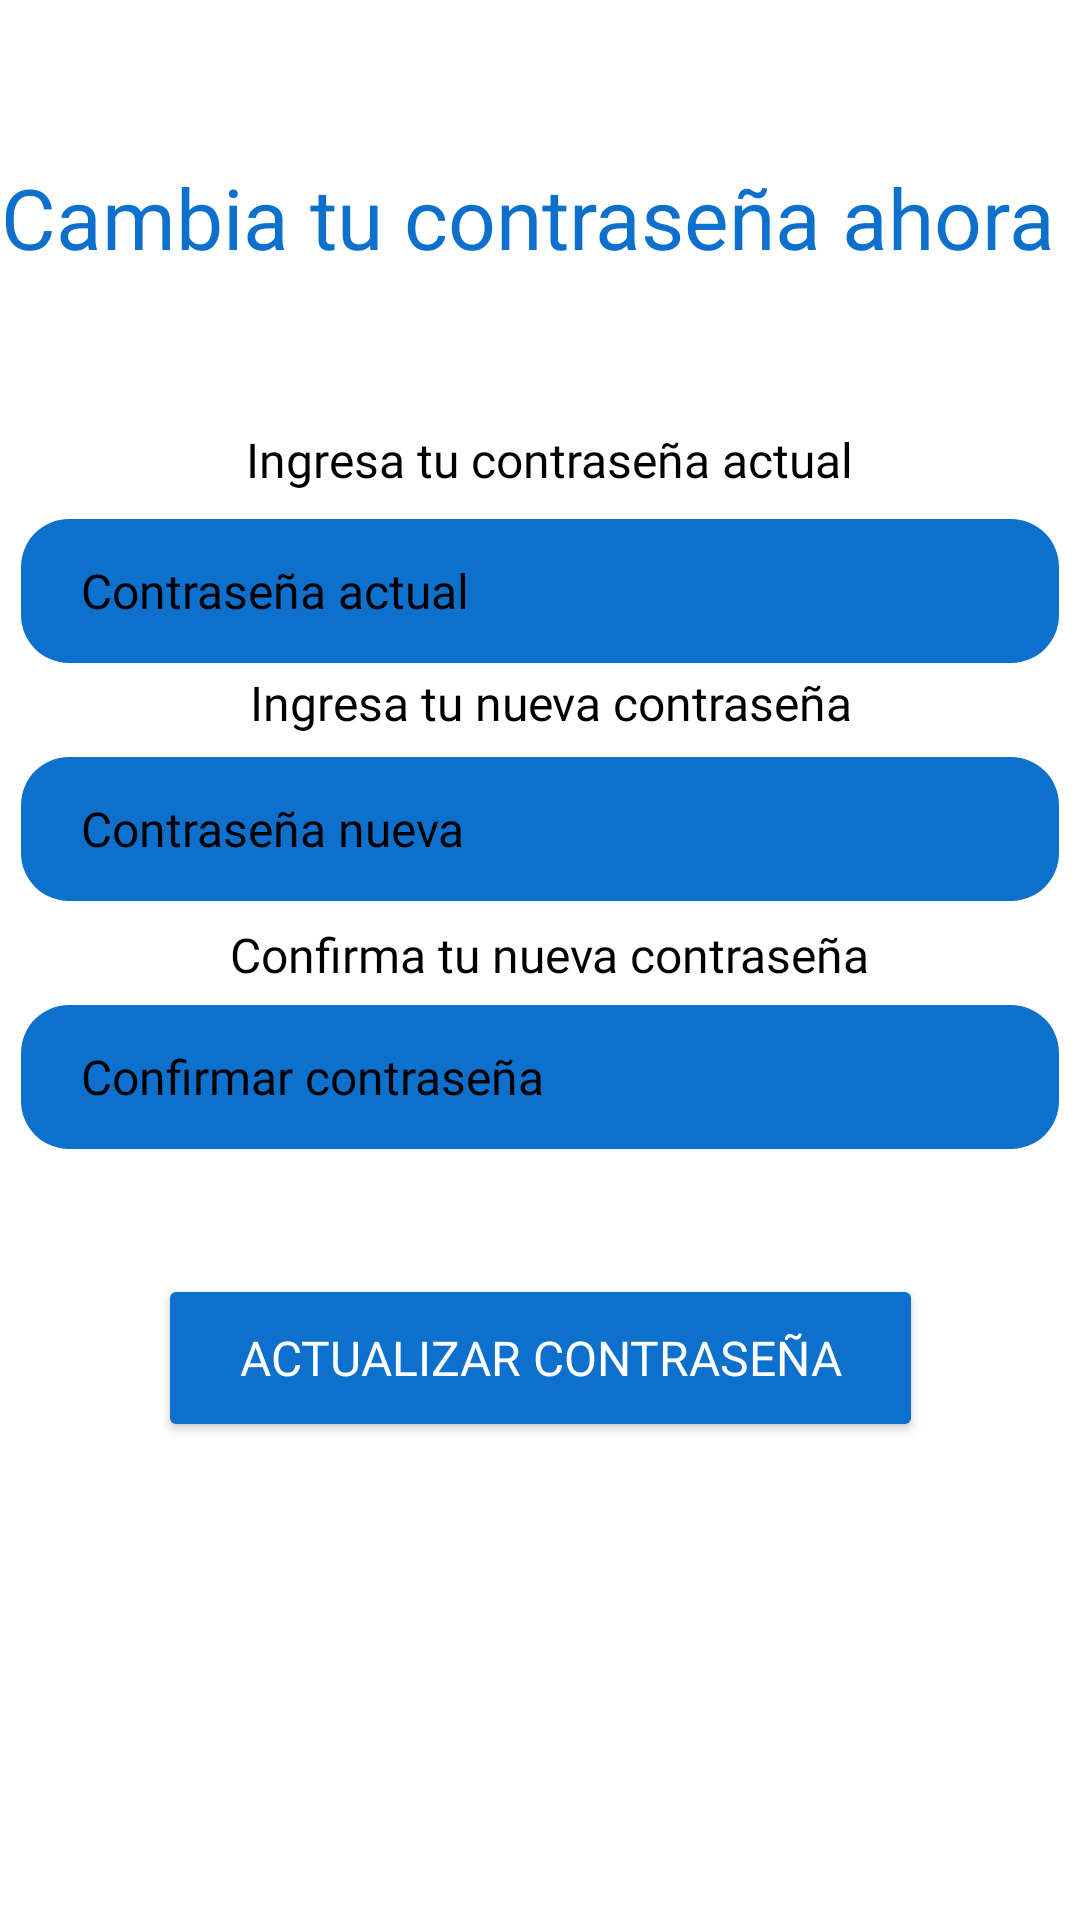

The Android layout XML behind this screen, and the referenced resources:
<!-- AndroidManifest.xml: application theme Theme.Aqualuxe -->
<!-- res/layout/activity_cambio_password_cliente.xml -->
<?xml version="1.0" encoding="utf-8"?>
<androidx.constraintlayout.widget.ConstraintLayout xmlns:android="http://schemas.android.com/apk/res/android"
    xmlns:app="http://schemas.android.com/apk/res-auto"
    xmlns:tools="http://schemas.android.com/tools"
    android:id="@+id/main"
    android:layout_width="match_parent"
    android:layout_height="match_parent"
    android:background="@color/white"
    tools:context=".Clientes.CambioPasswordCliente">


    <TextView
        android:id="@+id/text_cambiar_contraseña"
        android:layout_width="wrap_content"
        android:layout_height="wrap_content"
        android:fontFamily="@font/montserrat_bold"
        android:text="Cambia tu contraseña ahora"
        android:textAlignment="center"
        android:textColor="@color/blue"
        android:textSize="28sp"
        app:layout_constraintBottom_toBottomOf="parent"
        app:layout_constraintEnd_toEndOf="parent"
        app:layout_constraintHorizontal_bias="0.0"
        app:layout_constraintLeft_toLeftOf="parent"
        app:layout_constraintStart_toStartOf="parent"
        app:layout_constraintTop_toTopOf="parent"
        app:layout_constraintVertical_bias="0.089" />

    <TextView
        android:id="@+id/correo_textview"
        android:layout_width="wrap_content"
        android:layout_height="wrap_content"
        android:fontFamily="@font/montserrat_light"
        android:text="Ingresa tu contraseña actual"
        android:textAlignment="center"
        android:textColor="#000000"
        android:textSize="16sp"
        app:layout_constraintBottom_toBottomOf="parent"
        app:layout_constraintEnd_toEndOf="parent"
        app:layout_constraintHorizontal_bias="0.521"
        app:layout_constraintStart_toStartOf="parent"
        app:layout_constraintTop_toTopOf="parent"
        app:layout_constraintVertical_bias="0.23" />

    <Button
        android:id="@+id/button3"
        android:layout_width="255dp"
        android:layout_height="56dp"
        android:backgroundTint="@color/blue"
        android:fontFamily="@font/montserrat_bold"
        android:text="Actualizar Contraseña"
        android:textColor="#FFFFFF"
        android:textSize="16sp"
        app:layout_constraintBottom_toBottomOf="parent"
        app:layout_constraintEnd_toEndOf="parent"
        app:layout_constraintStart_toStartOf="parent"
        app:layout_constraintTop_toTopOf="parent"
        app:layout_constraintVertical_bias="0.727" />

    <EditText
        android:id="@+id/edittext_confirmar_contraseña"
        android:layout_width="346dp"
        android:layout_height="48dp"
        android:background="@drawable/edit_text_background"
        android:fontFamily="@font/montserrat_light"
        android:hint="Confirmar contraseña"
        android:inputType="textEmailAddress"
        android:padding="10dp"
        android:paddingStart="20dp"
        android:textAlignment="textStart"
        android:textColor="#000000"
        android:textColorHint="#000000"
        android:textSize="16sp"
        app:layout_constraintBottom_toBottomOf="parent"
        app:layout_constraintEnd_toEndOf="parent"
        app:layout_constraintHorizontal_bias="0.492"
        app:layout_constraintStart_toStartOf="parent"
        app:layout_constraintTop_toTopOf="parent"
        app:layout_constraintVertical_bias="0.566" />

    <TextView
        android:id="@+id/contraseña_textview"
        android:layout_width="wrap_content"
        android:layout_height="wrap_content"
        android:fontFamily="@font/montserrat_light"
        android:text="Ingresa tu nueva contraseña"
        android:textColor="#000000"
        android:textSize="16sp"
        app:layout_constraintBottom_toBottomOf="parent"
        app:layout_constraintEnd_toEndOf="parent"
        app:layout_constraintHorizontal_bias="0.524"
        app:layout_constraintStart_toStartOf="parent"
        app:layout_constraintTop_toTopOf="parent"
        app:layout_constraintVertical_bias="0.361" />

    <TextView
        android:id="@+id/confirmar_contraseña_textview_actualizar"
        android:layout_width="wrap_content"
        android:layout_height="wrap_content"
        android:fontFamily="@font/montserrat_light"
        android:text="Confirma tu nueva contraseña"
        android:textColor="#000000"
        android:textSize="16sp"
        app:layout_constraintBottom_toBottomOf="parent"
        app:layout_constraintEnd_toEndOf="parent"
        app:layout_constraintHorizontal_bias="0.523"
        app:layout_constraintStart_toStartOf="parent"
        app:layout_constraintTop_toTopOf="parent"
        app:layout_constraintVertical_bias="0.497" />

    <EditText
        android:id="@+id/emailEditText"
        android:layout_width="346dp"
        android:layout_height="48dp"
        android:background="@drawable/edit_text_background"
        android:fontFamily="@font/montserrat_light"
        android:hint="Contraseña actual"
        android:inputType="textEmailAddress"
        android:padding="10dp"
        android:paddingStart="20dp"
        android:textAlignment="textStart"
        android:textColor="#000000"
        android:textColorHint="#000000"
        android:textSize="16sp"
        app:layout_constraintBottom_toBottomOf="parent"
        app:layout_constraintEnd_toEndOf="parent"
        app:layout_constraintHorizontal_bias="0.492"
        app:layout_constraintStart_toStartOf="parent"
        app:layout_constraintTop_toTopOf="parent"
        app:layout_constraintVertical_bias="0.292" />

    <EditText
        android:id="@+id/passwordEditText"
        android:layout_width="346dp"
        android:layout_height="48dp"
        android:background="@drawable/edit_text_background"
        android:fontFamily="@font/montserrat_light"
        android:hint="Contraseña nueva"
        android:inputType="textEmailAddress"
        android:padding="10dp"
        android:paddingStart="20dp"
        android:textAlignment="textStart"
        android:textColor="#000000"
        android:textColorHint="#000000"
        android:textSize="16sp"
        app:layout_constraintBottom_toBottomOf="parent"
        app:layout_constraintEnd_toEndOf="parent"
        app:layout_constraintHorizontal_bias="0.492"
        app:layout_constraintStart_toStartOf="parent"
        app:layout_constraintTop_toTopOf="parent"
        app:layout_constraintVertical_bias="0.426" />

</androidx.constraintlayout.widget.ConstraintLayout>
<!-- resources referenced by this layout -->
<resources>
  <color name="blue">#0D70CC</color>
  <color name="white">#FFFFFFFF</color>
  <!-- drawable edit_text_background (drawable) -->
  <?xml version="1.0" encoding="utf-8"?>
      <shape xmlns:android="http://schemas.android.com/apk/res/android">
          <solid android:color="@color/blue" /> 
          <corners android:radius="16dp" /> 
          <padding android:left="20dp" android:top="8dp" android:right="10dp" android:bottom="8dp"/> 
  
      </shape>
  <style name="Theme.Aqualuxe" parent="Base.Theme.Aqualuxe" />
  <style name="Base.Theme.Aqualuxe" parent="Theme.Material3.DayNight.NoActionBar">
          
          
      </style>
</resources>
